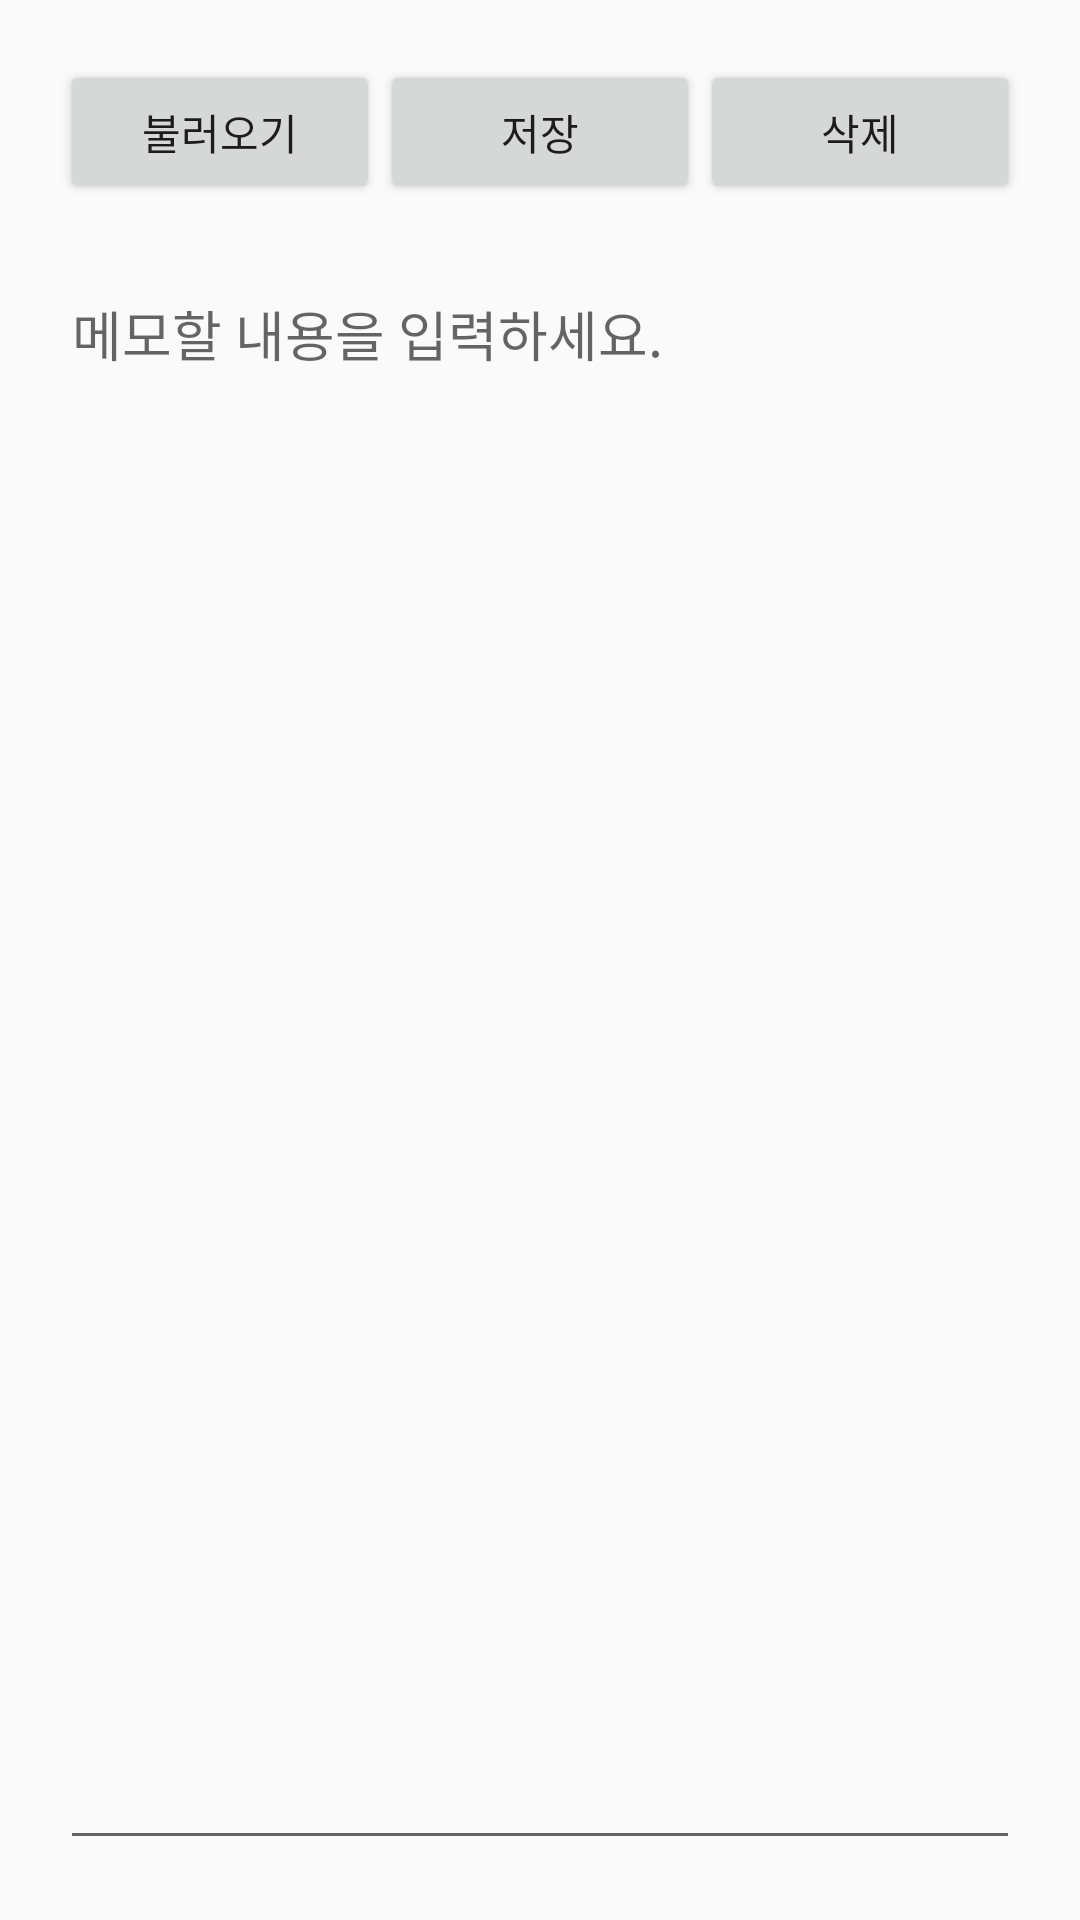

Write the Android layout XML for this screen, with the resource values it uses.
<!-- AndroidManifest.xml: application theme AppTheme -->
<!-- res/layout/activity_test_book_memo.xml -->
<?xml version="1.0" encoding="utf-8"?>
<RelativeLayout
    xmlns:android="http://schemas.android.com/apk/res/android"
    xmlns:tools="http://schemas.android.com/tools"
    android:layout_width="match_parent"
    android:layout_height="match_parent"
    android:padding="20dp"
    tools:context="app.android.test.june1st.TestBookMemo">

    <LinearLayout
        android:id="@+id/bt_layout"
        android:layout_width="match_parent"
        android:layout_height="wrap_content"
        android:layout_marginBottom="20dp"
        android:orientation="horizontal">

        <Button
            android:id="@+id/load_bt"
            android:layout_width="wrap_content"
            android:layout_height="wrap_content"
            android:layout_weight="1"
            android:onClick="onClick"
            android:text="불러오기"/>

        <Button
            android:id="@+id/save_bt"
            android:layout_width="wrap_content"
            android:layout_height="wrap_content"
            android:layout_weight="1"
            android:onClick="onClick"
            android:text="저장"/>

        <Button
            android:id="@+id/delete_bt"
            android:layout_width="wrap_content"
            android:layout_height="wrap_content"
            android:layout_weight="1"
            android:onClick="onClick"
            android:text="삭제"/>
    </LinearLayout>

    <EditText
        android:id="@+id/memo_edit"
        android:layout_width="wrap_content"
        android:layout_height="wrap_content"
        android:layout_alignParentBottom="true"
        android:layout_alignParentLeft="true"
        android:layout_alignParentRight="true"
        android:layout_below="@+id/bt_layout"
        android:gravity="top"
        android:hint="메모할 내용을 입력하세요."/>

</RelativeLayout>
<!-- resources referenced by this layout -->
<resources>
  <style name="AppTheme" parent="Theme.AppCompat.Light.DarkActionBar">
          
          <item name="colorPrimary">@color/colorPrimary</item>
          <item name="colorPrimaryDark">@color/colorPrimaryDark</item>
          <item name="colorAccent">@color/colorAccent</item>
      </style>
  <!-- not gathered from this repository: default colours our renderer supplied (Android Studio template values) -->
  <color name="colorPrimary">#FF6200EE</color>
  <color name="colorPrimaryDark">#FF3700B3</color>
  <color name="colorAccent">#FF03DAC5</color>
</resources>
